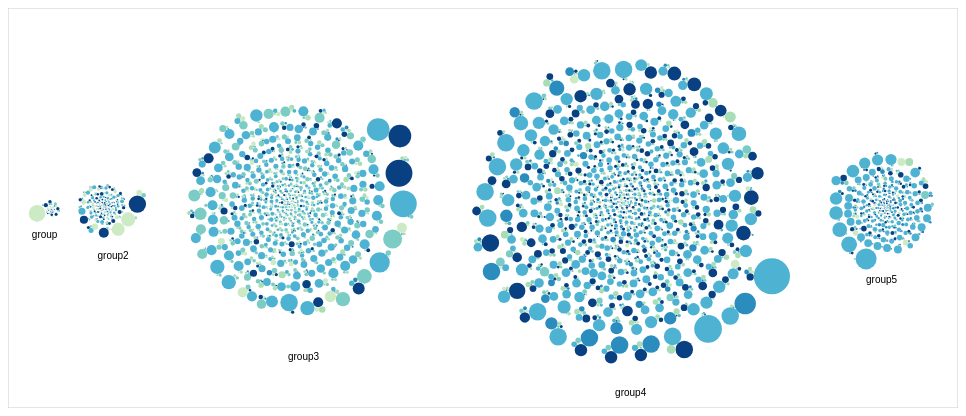
D3 v3 page, settled after 360 driven frames (6 s of simulated time); the page loaded 1 data file(s).


var w = 850;
var h = 300;
var pad = 10;
var colors = ["#ccebc5","#a8ddb5","#7bccc4","#4eb3d3","#2b8cbe","#0868ac","#084081"];




var circleChart = function(chart_w, chart_h, chart_data, targSVG, chart_colors, dx){
    console.log(chart_w);

    var diameter = chart_h, //960,
    format = d3.format(",d");


    var color = d3.scale.ordinal()
        .domain(['text', 'app', 'social', 'email', 'phone', 'face'])
        .range(["#ccebc5","#a8ddb5","#7bccc4","#4eb3d3","#2b8cbe","#0868ac","#084081"]);
        //.range(chart_colors);


    var pack = d3.layout.pack()
        .size([diameter - 14, diameter - 14])
        .value(function(d) { return d.size; });

    //var svg = d3.select("#chart").append("svg")
    var bubbles = d3.select(targSVG).append("svg")
        // .attr("width", diameter)
        // .attr("height", diameter)
      .append("g")
        .attr("transform", "translate(2,2)");


    // console.log("---------------", chart_data);

   



    var node = bubbles.datum(chart_data).selectAll(".node")
        .data(pack.nodes)
      .enter().append("g")
        .attr("class", function(d) { return d.children ? "node" : "leaf node"; })
        .attr("transform", function(d) {  //console.log(d); //console.log(d.grouptype);
                                         
                                         
                                        // d.grouptype ? console.log("d.x: ", d.x) : console.log('not ages')
                                        return "translate(" + (d.x) + "," + (d.y) + ")"; });

    node.append("title")
        .text(function(d) { return d.name + (d.children ? "" : ": " + format(d.size)); });

    node.append("circle")
        .attr("r", function(d) { return d.r; })
        .style("fill", function(d) { return d.children ? '#fff' : color(d.name); });

  
    node.filter(function(d) { //console.log("grouptype: ", d.grouptype); 
                              return d.grouptype=="agegroup"; })  
      .append("text")
      .attr("dy", function(d){ return (d.r + 10); })
      .style("text-anchor", "middle")
      .style('font', "16px")
      .text(function(d) { return d.name.substring(0, d.r / 3); });



    // node.filter(function(d) { return !d.children; })
    //     // .style('stroke', function(d){return '#999';})
    //     .append("text")
    //     .attr("dy", ".3em")
    //     .style("text-anchor", "middle")
    //     .text(function(d) { return d.name.substring(0, d.r / 3); });

  return bubbles;
}



var init = function()
{
    console.log("init graphs");

    //setup the svg
    var svg = d3.select("#svg")
        .attr("width", w+100)
        .attr("height", h+100)
    

    svg.append("svg:rect")
        .attr("width", "100%")
        .attr("height", "100%")
        .attr("stroke", "#CCC")
        .attr("fill", "none")


    svg.append("svg:g")
        .attr("id", "chart")
        .attr("width", "100%")
        .attr("height", "100%")
        .attr("transform", "translate(10,10)")         
    
}




init();

d3.json("test_data.json", function(error, data){
    if (error) throw error;
    console.log(data.children.length)

    var total_count = 0; 
    data.children.forEach(function(d){
        total_count += d.size;
    })



    bubble_width = d3.scale.linear()
          .domain([0,total_count])
          .range([20,w])



    var dx = 0;
    data.children.forEach(function(d, i){
                                        b_width = bubble_width(d.size);// + 10;


                                        console.log(dx);
                                        console.log("count for this age group: " + d.children.length);
                                        console.log(d);
                                        console.log(b_width);
                                        console.log("value for this age group: " + d.size);
                                        var chart = circleChart(b_width, b_width, d, "#chart", colors, dx)
                                        chart.attr("transform", "translate(" + (10+dx) +","+ (200 -b_width/2)  +")")

                                        dx += b_width;
                                        i+= 1;
                                    });

});



























// var diameter = 480, //960,
//     format = d3.format(",d");


// var color = d3.scale.ordinal()
//     // .range(["#98abc5", "#8a89a6", "#7b6888", "#6b486b", "#a05d56", "#d0743c", "#ff8c00"]);
//     .range(["#ccebc5","#a8ddb5","#7bccc4","#4eb3d3","#2b8cbe","#0868ac","#084081"]);

// var pack = d3.layout.pack()
//     .size([diameter - 4, diameter - 4])
//     .value(function(d) { return d.size; });

// var svg = d3.select("body").append("svg")
//     .attr("width", diameter)
//     .attr("height", diameter)
//   .append("g")
//     .attr("transform", "translate(2,2)");

// var xStart = 0;

// d3.json("convo_data.json", function(error, root) {
//   if (error) throw error;

//   console.log(root.children);

//   root.children.forEach(function(child){ console.log(child)

  


//  // var node = svg.datum(root).selectAll(".node")
//   var node = svg.datum(child).selectAll(".node")
//       .data(pack.nodes)
//     .enter().append("g")
//       .attr("class", function(d) { return d.children ? "node" : "leaf node"; })
//       .attr("transform", function(d) {  //console.log(d); //console.log(d.grouptype);
                                       
//                                        d.x = d.x + xStart;
//                                        //d.grouptype ? console.log(d.x) : console.log('not ages')
//                                       return "translate(" + (d.x) + "," + (d.y) + ")"; });

//   node.append("title")
//       .text(function(d) { return d.name + (d.children ? "" : ": " + format(d.size)); });

//   node.append("circle")
//       .attr("r", function(d) { return d.r; })
//       .style("fill", function(d) { return d.children ? color(0) : color(d.name); });

  
//   node.filter(function(d, i) { return d.grouptype=="agegroup"; })
//       .attr("transform", function(d){var xD = xStart; xStart+= 2*d.r; return "translate("+ (xD+ d.r)  + ",200)"})

//       //.attr("class", function(d) { console.log("**********************agegroup: ", d.name);  return d.name; })
//       //.attr("transform", function(d){ return "translate(" + d.x + "," + d.y + ")"; });
     
      
//       .append("text")
//       .attr("dy", function(d){ return d.r; })
//       .style("text-anchor", "middle")
//       .text(function(d) { return d.name.substring(0, d.r / 3); });



//   node.filter(function(d) { return !d.children; })
//       .style('stroke', function(d){return '#999';})
//       .append("text")
//       .attr("dy", ".3em")
//       .style("text-anchor", "middle")
//       .text(function(d) { return d.name.substring(0, d.r / 3); });

//  }) 

// });

// d3.select(self.frameElement).style("height", diameter + "px");





### data: test_data.json
{
 "name": "age_groups",
 "children": [
  {
   "grouptype": "agegroup",
   "children": [
    "{... 3 keys}",
    "{... 3 keys}",
    "{... 3 keys}",
    "{... 3 keys}",
    "{... 3 keys}",
    "{... 3 keys}",
    "{... 3 keys}",
    "{... 3 keys}",
    "... 12 more items"
   ],
   "name": "group1",
   "size": 2221
  },
  {
   "grouptype": "agegroup",
   "children": [
    "{... 3 keys}",
    "{... 3 keys}",
    "{... 3 keys}",
    "{... 3 keys}",
    "{... 3 keys}",
    "{... 3 keys}",
    "{... 3 keys}",
    "{... 3 keys}",
    "... 84 more items"
   ],
   "name": "group2",
   "size": 5697
  },
  {
   "grouptype": "agegroup",
   "children": [
    "{... 3 keys}",
    "{... 3 keys}",
    "{... 3 keys}",
    "{... 3 keys}",
    "{... 3 keys}",
    "{... 3 keys}",
    "{... 3 keys}",
    "{... 3 keys}",
    "... 327 more items"
   ],
   "name": "group3",
   "size": 22140
  },
  {
   "grouptype": "agegroup",
   "children": [
    "{... 3 keys}",
    "{... 3 keys}",
    "{... 3 keys}",
    "{... 3 keys}",
    "{... 3 keys}",
    "{... 3 keys}",
    "{... 3 keys}",
    "{... 3 keys}",
    "... 450 more items"
   ],
   "name": "group4",
   "size": 28022
  },
  {
   "grouptype": "agegroup",
   "children": [
    "{... 3 keys}",
    "{... 3 keys}",
    "{... 3 keys}",
    "{... 3 keys}",
    "{... 3 keys}",
    "{... 3 keys}",
    "{... 3 keys}",
    "{... 3 keys}",
    "... 153 more items"
   ],
   "name": "group5",
   "size": 9701
  }
 ]
}